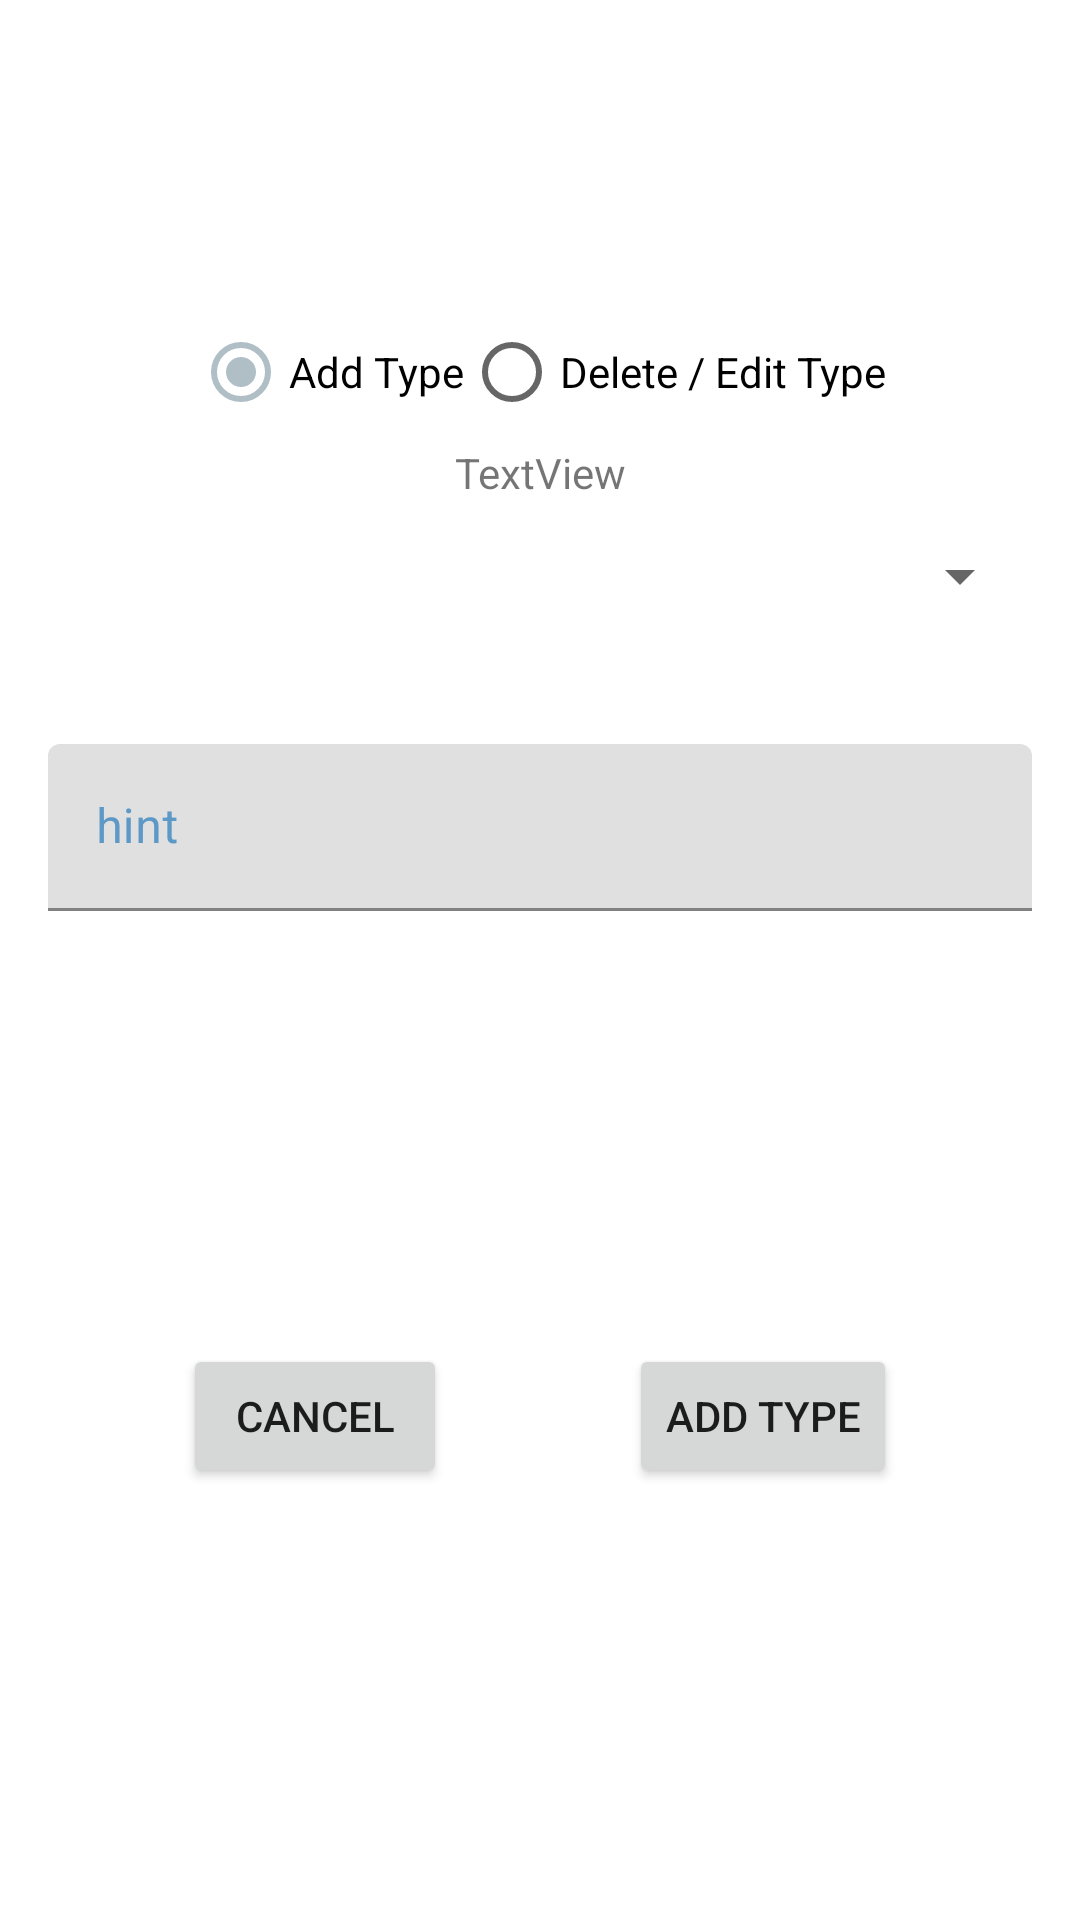

Reconstruct the res/layout file that produces this screen, plus the resources it refers to.
<!-- AndroidManifest.xml: application theme Theme.CarsDatabase -->
<!-- res/layout/fragment_type.xml -->
<?xml version="1.0" encoding="utf-8"?>
<androidx.constraintlayout.widget.ConstraintLayout xmlns:android="http://schemas.android.com/apk/res/android"
    xmlns:app="http://schemas.android.com/apk/res-auto"
    xmlns:tools="http://schemas.android.com/tools"
    android:id="@+id/constraintLayout"
    android:layout_width="match_parent"
    android:layout_height="match_parent"
    tools:context=".view.fragments.TypeFragment">

    <RadioGroup
        android:id="@+id/rbGroup"
        android:layout_width="wrap_content"
        android:layout_height="wrap_content"
        android:layout_marginTop="100dp"
        android:checkedButton="@id/rbAdd"
        android:orientation="horizontal"
        app:layout_constraintEnd_toEndOf="parent"
        app:layout_constraintStart_toStartOf="parent"
        app:layout_constraintTop_toTopOf="parent">

        <RadioButton
            android:id="@+id/rbAdd"
            android:layout_width="match_parent"
            android:layout_height="wrap_content"
            android:text="@string/add_type" />

        <RadioButton
            android:id="@+id/rbEdit"
            android:layout_width="match_parent"
            android:layout_height="wrap_content"
            android:text="@string/delete_edit_type" />
    </RadioGroup>

    <Spinner
        android:id="@+id/spinner2"
        android:layout_width="0dp"
        android:layout_height="wrap_content"
        android:layout_marginStart="16dp"
        android:layout_marginTop="1dp"
        android:layout_marginEnd="16dp"
        android:minHeight="48dp"
        app:layout_constraintEnd_toEndOf="parent"
        app:layout_constraintHorizontal_bias="0.0"
        app:layout_constraintStart_toStartOf="parent"
        app:layout_constraintTop_toBottomOf="@+id/textView3" />

    <com.google.android.material.textfield.TextInputLayout
        android:id="@+id/tlTypeName"
        android:layout_width="0dp"
        android:layout_height="wrap_content"
        android:layout_marginStart="16dp"
        android:layout_marginTop="32dp"
        android:layout_marginEnd="16dp"
        app:layout_constraintEnd_toEndOf="parent"
        app:layout_constraintStart_toStartOf="parent"
        app:layout_constraintTop_toBottomOf="@+id/spinner2">

        <com.google.android.material.textfield.TextInputEditText
            android:id="@+id/etTypeName"
            android:layout_width="match_parent"
            android:layout_height="wrap_content"
            android:hint="hint" />
    </com.google.android.material.textfield.TextInputLayout>

    <Button
        android:id="@+id/btCancelType"
        android:layout_width="wrap_content"
        android:layout_height="wrap_content"
        android:text="@string/cancel"
        app:layout_constraintBottom_toBottomOf="parent"
        app:layout_constraintEnd_toStartOf="@+id/btDeleteType"
        app:layout_constraintHorizontal_bias="0.5"
        app:layout_constraintStart_toStartOf="parent"
        app:layout_constraintTop_toBottomOf="@+id/tlTypeName" />

    <Button
        android:id="@+id/btEditType"
        android:layout_width="wrap_content"
        android:layout_height="wrap_content"
        android:text="@string/add_type"
        app:layout_constraintBottom_toBottomOf="parent"
        app:layout_constraintEnd_toEndOf="parent"
        app:layout_constraintHorizontal_bias="0.5"
        app:layout_constraintStart_toEndOf="@+id/btDeleteType"
        app:layout_constraintTop_toBottomOf="@+id/tlTypeName" />

    <TextView
        android:id="@+id/textView3"
        android:layout_width="wrap_content"
        android:layout_height="wrap_content"
        android:text="TextView"
        app:layout_constraintBottom_toTopOf="@+id/spinner2"
        app:layout_constraintEnd_toEndOf="parent"
        app:layout_constraintStart_toStartOf="parent"
        app:layout_constraintTop_toBottomOf="@+id/rbGroup" />

    <Button
        android:id="@+id/btDeleteType"
        android:layout_width="wrap_content"
        android:layout_height="wrap_content"
        android:text="@string/delete"
        android:visibility="gone"
        app:layout_constraintBottom_toBottomOf="parent"
        app:layout_constraintEnd_toStartOf="@+id/btEditType"
        app:layout_constraintHorizontal_bias="0.5"
        app:layout_constraintStart_toEndOf="@+id/btCancelType"
        app:layout_constraintTop_toBottomOf="@+id/tlTypeName" />
</androidx.constraintlayout.widget.ConstraintLayout>
<!-- resources referenced by this layout -->
<resources>
  <string name="add_type">Add Type</string>
  <string name="cancel">Cancel</string>
  <string name="delete">Delete</string>
  <string name="delete_edit_type">Delete / Edit Type</string>
  <style name="Theme.CarsDatabase" parent="Theme.MaterialComponents.DayNight.NoActionBar">
          
          <item name="colorPrimary">@color/primaryColor</item>
          <item name="colorPrimaryVariant">@color/primaryDarkColor</item>
          <item name="colorOnPrimary">@color/primaryLightColor</item>
          
          <item name="colorSecondary">@color/secondaryColor</item>
          <item name="colorSecondaryVariant">@color/secondaryLightColor</item>
          <item name="colorOnSecondary">@color/secondaryDarkColor</item>
          
          <item name="android:statusBarColor" tools:targetApi="l">?attr/colorPrimaryVariant</item>
          
          <item name="toolbarStyle">@style/toolbar</item>
          <item name="textInputStyle">@style/textInput</item>
          <item name="materialButtonStyle">@style/materialButton</item>
          <item name="floatingActionButtonStyle">@style/fabStyle</item>
  
      </style>
  <color name="primaryColor">#90caf9</color>
  <color name="primaryDarkColor">#5d99c6</color>
  <color name="primaryLightColor">#c3fdff</color>
  <color name="secondaryColor">#b0bec5</color>
  <color name="secondaryLightColor">#e2f1f8</color>
  <color name="secondaryDarkColor">#808e95</color>
  <style name="toolbar" parent="Widget.MaterialComponents.Toolbar">
          <item name="android:backgroundTint">@color/primaryColor</item>
          <item name="titleTextColor">@color/white</item>
      </style>
  <style name="textInput" parent="Widget.MaterialComponents.TextInputLayout.FilledBox">
          <item name="android:textColorHint">@color/primaryDarkColor</item>
          <item name="hintTextColor">@color/primaryDarkColor</item>
      </style>
  <style name="materialButton" parent="Widget.MaterialComponents.Button">
          <item name="cornerRadius">50dp</item>
          <item name="android:textColor">@color/white</item>
          <item name="elevation">15dp</item>
      </style>
  <style name="fabStyle" parent="Widget.MaterialComponents.FloatingActionButton">
          <item name="tint">@color/white</item>
      </style>
  <color name="white">#FFFFFFFF</color>
</resources>
